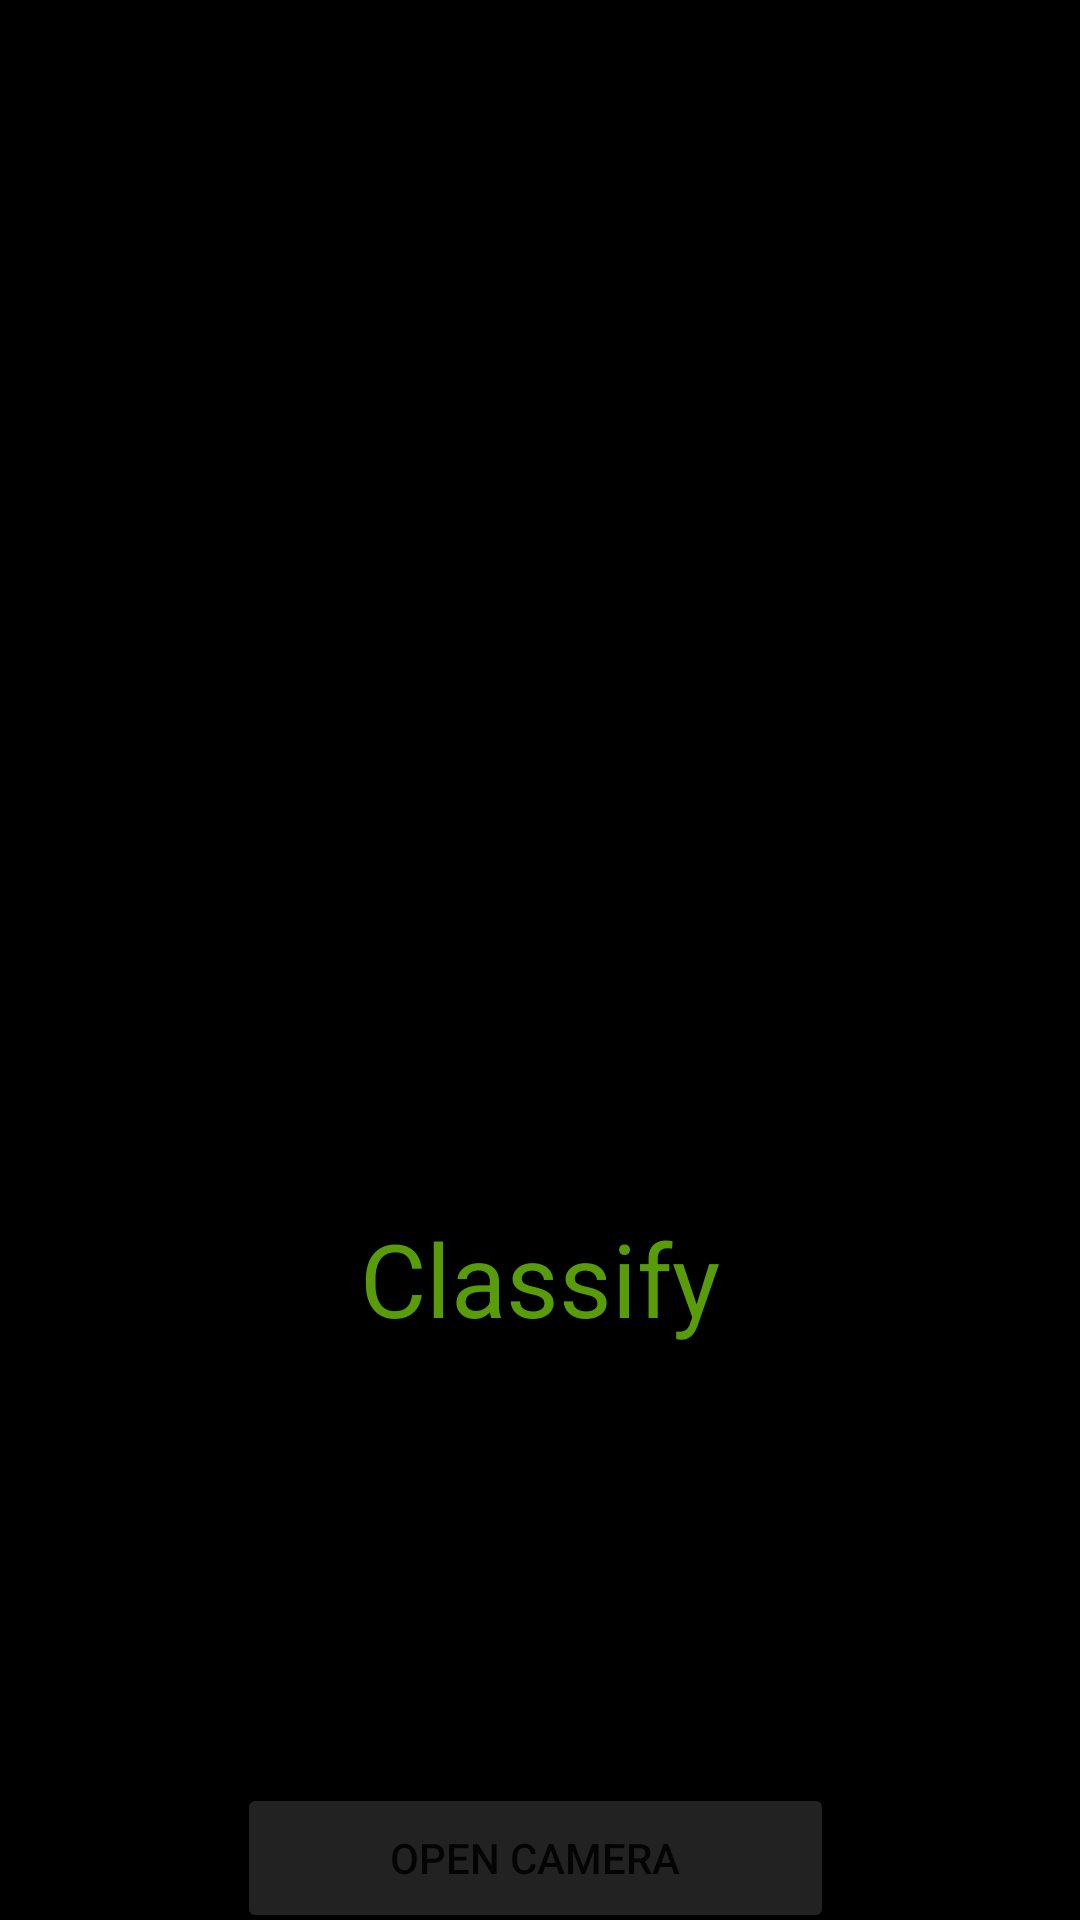

This screen was rendered from an Android layout file. Write that file and the resources it references.
<!-- AndroidManifest.xml: application theme Theme.IoTCamera -->
<!-- res/layout/activity_main.xml -->
<?xml version="1.0" encoding="utf-8"?>
<androidx.constraintlayout.widget.ConstraintLayout xmlns:android="http://schemas.android.com/apk/res/android"
    xmlns:app="http://schemas.android.com/apk/res-auto"
    xmlns:tools="http://schemas.android.com/tools"
    android:layout_width="match_parent"
    android:layout_height="match_parent"
    android:background="#000000"
    tools:context=".MainActivity">

    

    

    <ImageView
        android:id="@+id/click_image"
        android:layout_width="309dp"
        android:layout_height="351dp"
        android:layout_alignParentStart="true"
        android:contentDescription="@string/img_thumbnail"
        app:layout_constraintBottom_toBottomOf="parent"
        app:layout_constraintEnd_toEndOf="parent"
        app:layout_constraintStart_toStartOf="parent"
        app:layout_constraintTop_toTopOf="parent"
        app:layout_constraintVertical_bias="0.126" />

    <TextView
        android:id="@+id/prediction"
        android:layout_width="341dp"
        android:layout_height="36dp"
        android:layout_alignEnd="@+id/click_image"
        android:layout_alignBottom="@+id/click_image"
        android:layout_marginTop="32dp"
        android:shadowColor="#FFFFFF"
        android:textAlignment="center"
        android:textColor="#FFFFFF"
        android:textSize="20sp"
        app:layout_constraintEnd_toEndOf="parent"
        app:layout_constraintHorizontal_bias="0.485"
        app:layout_constraintStart_toStartOf="parent"
        app:layout_constraintTop_toBottomOf="@+id/result" />

    <Button
        android:id="@+id/temp_button"
        android:layout_width="200dp"
        android:layout_height="50dp"
        android:layout_alignParentBottom="true"
        android:layout_toEndOf="@+id/camera_button"
        android:backgroundTint="#222222"
        android:text="@string/check_temperature"
        app:layout_constraintBottom_toBottomOf="parent"
        app:layout_constraintEnd_toEndOf="parent"
        app:layout_constraintHorizontal_bias="0.493"
        app:layout_constraintStart_toStartOf="parent"
        app:layout_constraintTop_toBottomOf="@+id/camera_button"
        app:layout_constraintVertical_bias="0.121" />

    <Button
        android:id="@+id/camera_button"
        android:layout_width="199dp"
        android:layout_height="50dp"
        android:layout_alignParentStart="true"
        android:layout_alignParentBottom="true"
        android:layout_marginTop="24dp"
        android:backgroundTint="#222222"
        android:text="@string/open_camera"
        app:layout_constraintEnd_toEndOf="parent"
        app:layout_constraintHorizontal_bias="0.49"
        app:layout_constraintStart_toStartOf="parent"
        app:layout_constraintTop_toBottomOf="@+id/temp_value" />

    <TextView
        android:id="@+id/temp_value"
        android:layout_width="341dp"
        android:layout_height="36dp"
        android:layout_alignEnd="@+id/click_image"
        android:layout_alignBottom="@+id/click_image"
        android:layout_marginStart="33dp"
        android:layout_marginTop="16dp"
        android:layout_marginEnd="37dp"
        android:shadowColor="#FFFFFF"
        android:textAlignment="center"
        android:textColor="#FF0000"
        android:textSize="20sp"
        android:textStyle="bold"
        app:layout_constraintEnd_toEndOf="parent"
        app:layout_constraintHorizontal_bias="0.7"
        app:layout_constraintStart_toStartOf="parent"
        app:layout_constraintTop_toBottomOf="@+id/prediction" />

    <TextView
        android:id="@+id/result"
        android:layout_width="341dp"
        android:layout_height="47dp"
        android:layout_alignEnd="@+id/click_image"
        android:layout_alignBottom="@+id/click_image"
        android:layout_marginTop="16dp"
        android:text="@string/classify"
        android:textAlignment="center"
        android:textColor="#589C0A"
        android:textSize="34sp"
        app:layout_constraintEnd_toEndOf="parent"
        app:layout_constraintStart_toStartOf="parent"
        app:layout_constraintTop_toBottomOf="@+id/click_image" />

</androidx.constraintlayout.widget.ConstraintLayout>
<!-- resources referenced by this layout -->
<resources>
  <string name="check_temperature">Check Temperature</string>
  <string name="classify">Classify</string>
  <string name="img_thumbnail">img Thumbnail</string>
  <string name="open_camera">Open Camera</string>
  <style name="Theme.IoTCamera" parent="Theme.MaterialComponents.DayNight.DarkActionBar">
          
          <item name="colorPrimary">@color/purple_500</item>
          <item name="colorPrimaryVariant">@color/purple_700</item>
          <item name="colorOnPrimary">@color/white</item>
          
          <item name="colorSecondary">@color/teal_200</item>
          <item name="colorSecondaryVariant">@color/teal_700</item>
          <item name="colorOnSecondary">@color/black</item>
          
          <item name="android:statusBarColor">?attr/colorPrimaryVariant</item>
          
      </style>
  <!-- not gathered from this repository: default colours our renderer supplied (Android Studio template values) -->
  <color name="purple_500">#FF6200EE</color>
  <color name="purple_700">#FF3700B3</color>
  <color name="teal_200">#FF03DAC5</color>
  <color name="teal_700">#FF018786</color>
  <color name="black">#FF000000</color>
  <color name="white">#FFFFFFFF</color>
</resources>
